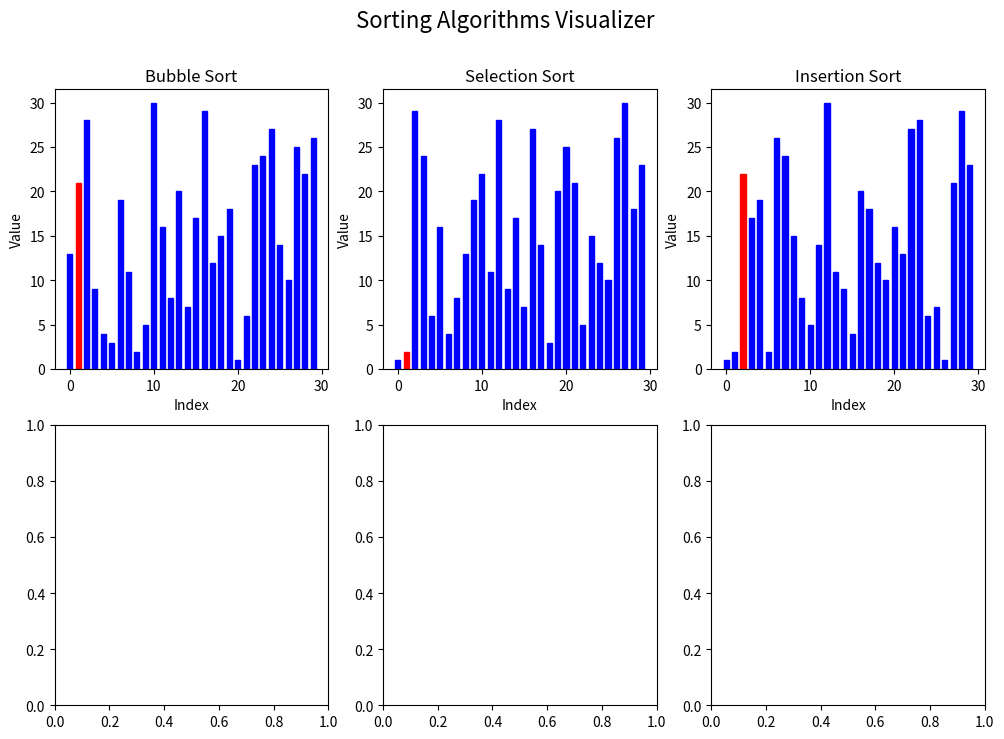

The matplotlib source for this figure:
"""
This module creates a visualizer for sorting algorithms
"""
import matplotlib.pyplot as plt
import numpy as np
from matplotlib.animation import FuncAnimation

AMOUNT = 30 # how many nums are generated
PAUSE = 100 # how long matplotlib waits before moving again

nums_bubble = np.arange(1, AMOUNT + 1)
nums_selection = np.arange(1, AMOUNT + 1)
nums_quick = np.arange(1, AMOUNT + 1)
nums_insertion = np.arange(1, AMOUNT + 1)
nums_merge = np.arange(1, AMOUNT + 1)

np.random.shuffle(nums_bubble)
np.random.shuffle(nums_selection)
np.random.shuffle(nums_quick)
np.random.shuffle(nums_insertion)
np.random.shuffle(nums_merge)

# Bubble sort
# Bubbles items up to where they need to be in list, stable, in-place
# Time complexity : best O(n), avg O(n^2), worst O(n^2)
# Space complexity : O(1)
def bubble(bars, nums):
    for i in range(AMOUNT):
        for j in range(0, AMOUNT-i-1):
            for bar, height in zip(bars, nums):
                bar.set_height(height)
                bar.set_color('blue')
            bars[j].set_color('red')
            if nums[j] > nums[j+1]:
                nums[j], nums[j+1] = nums[j+1], nums[j]
            yield nums

# Selection sort
# Selects minimum item from unsorted part and puts the smallest element in first unsorted spot, which is then part of sorted, not stable, in-place
# Time complexity : best O(n^2), avg O(n^2), worst O(n^2)
# Space complexity : O(1)
def selection(bars, nums):
    for i in range(AMOUNT):
        min_val = i
        for bar, height in zip(bars, nums):
            bar.set_height(height)
            bar.set_color('blue')
        bars[i].set_color('red')
        for j in range(i+1, AMOUNT):
            if nums[j] < nums[min_val]:
                min_val = j
        nums[i], nums[min_val] = nums[min_val], nums[i]
        yield nums

# Insertion sort
# Moves down the list and moves all larger items down one, then puts item in first item mvoed spot, stable, in-place
# Time complexity : best O(n), avg O(n^2), worst O(n^2)
# Space complexity : O(1)
def insertion(bars, nums):
    for i in range(1, AMOUNT):
        for bar, height in zip(bars, nums):
            bar.set_height(height)
            bar.set_color('blue')
        bars[i].set_color('red')
        val = i
        j = i -1
        while j >= 0 and val < nums[j]:
            nums[j + 1] = nums[j]
            j -= 1
        nums[j + 1] = val
        yield nums

def update_bubble(frame):
    for bar, height in zip(bars_bubble, frame):
        bar.set_height(height)
    return bars_bubble

def update_selection(frame):
    for bar, height in zip(bars_selection, frame):
        bar.set_height(height)
    return bars_selection

def update_insertion(frame):
    for bar, height in zip(bars_insertion, frame):
        bar.set_height(height)
    return bars_insertion

fig, ax = plt.subplots(2, 3, figsize=(12, 8))

# bars_quick = plt.bar(np.arange(AMOUNT), nums_quick, color='blue', width = 0.6)
# bars_merge = plt.bar(np.arange(AMOUNT), nums_merge, color='blue', width = 0.6)

ax[0,0].set_title('Bubble Sort')
ax[0,0].set_xlabel('Index')
ax[0,0].set_ylabel('Value')
bars_bubble = ax[0,0].bar(np.arange(AMOUNT), nums_bubble, color='blue', width = 0.6)

ax[0,1].set_title('Selection Sort')
ax[0,1].set_xlabel('Index')
ax[0,1].set_ylabel('Value')
bars_selection = ax[0,1].bar(np.arange(AMOUNT), nums_selection, color='blue', width = 0.6)

ax[0,2].set_title('Insertion Sort')
ax[0,2].set_xlabel('Index')
ax[0,2].set_ylabel('Value')
bars_insertion = ax[0,2].bar(np.arange(AMOUNT), nums_insertion, color='blue', width = 0.6)

bubble_gen = bubble(bars_bubble, nums_bubble)
selection_gen = selection(bars_selection, nums_selection)
insertion_gen = insertion(bars_insertion, nums_insertion)

ani_bubble = FuncAnimation(fig, update_bubble, frames=bubble(bars_bubble, nums_bubble), repeat=False, interval=PAUSE, blit=True, cache_frame_data=False)
ani_selection = FuncAnimation(fig, update_selection, frames=selection(bars_selection, nums_selection), repeat=False, interval=PAUSE, blit=True, cache_frame_data=False)
ani_insertion = FuncAnimation(fig, update_insertion, frames=insertion(bars_insertion, nums_insertion), repeat=False, interval=PAUSE, blit=True, cache_frame_data=False)

fig.suptitle('Sorting Algorithms Visualizer', fontsize=16)

plt.show()



# Merge sort
# Bubbles items up to where they need to be in list, stable, in-place
# Time complexity : best O(n), avg O(n^2), worst O(n^2)
# Space complexity : O(1)

# Quick sort
# Bubbles items up to where they need to be in list, stable, in-place
# Time complexity : best O(n), avg O(n^2), worst O(n^2)
# Space complexity : O(1)

# Heap sort
# Bubbles items up to where they need to be in list, stable, in-place
# Time complexity : best O(n), avg O(n^2), worst O(n^2)
# Space complexity : O(1)
